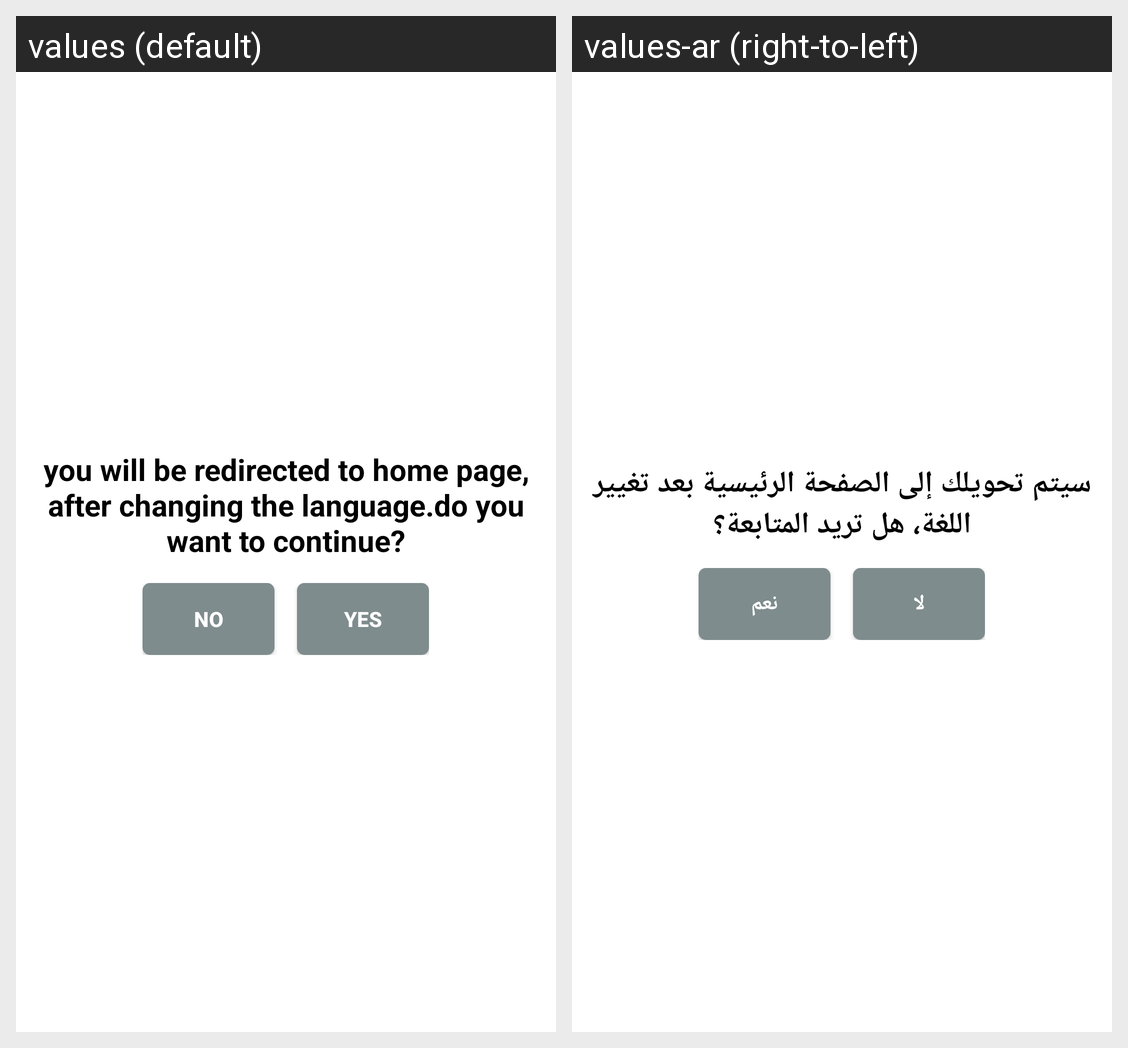

The Android screen above is rendered under two locales of the same app. Produce the string resources it draws, with the default and per-locale values.
Android screen res/layout/custom_dialog_layout.xml rendered under 2 locales, left to right: values (default), values-ar (right-to-left). Device: Nexus 5 (rendered at 1080×1920; each locale shown at half size, 540×960, under a caption strip naming it); theme AppTheme.
Strings drawn on this screen, with the default value and each locale's value (text and hints the layout hard-codes, and strings that could not be matched under every locale, appear in the picture but are not listed):

activity_reload_string
  values: you will be redirected to home page, after changing the language.do you want to continue?
  values-ar: سيتم تحويلك إلى الصفحة الرئيسية بعد تغيير اللغة، هل تريد المتابعة؟

no
  values: No
  values-ar: لا

yes
  values: Yes
  values-ar: نعم
